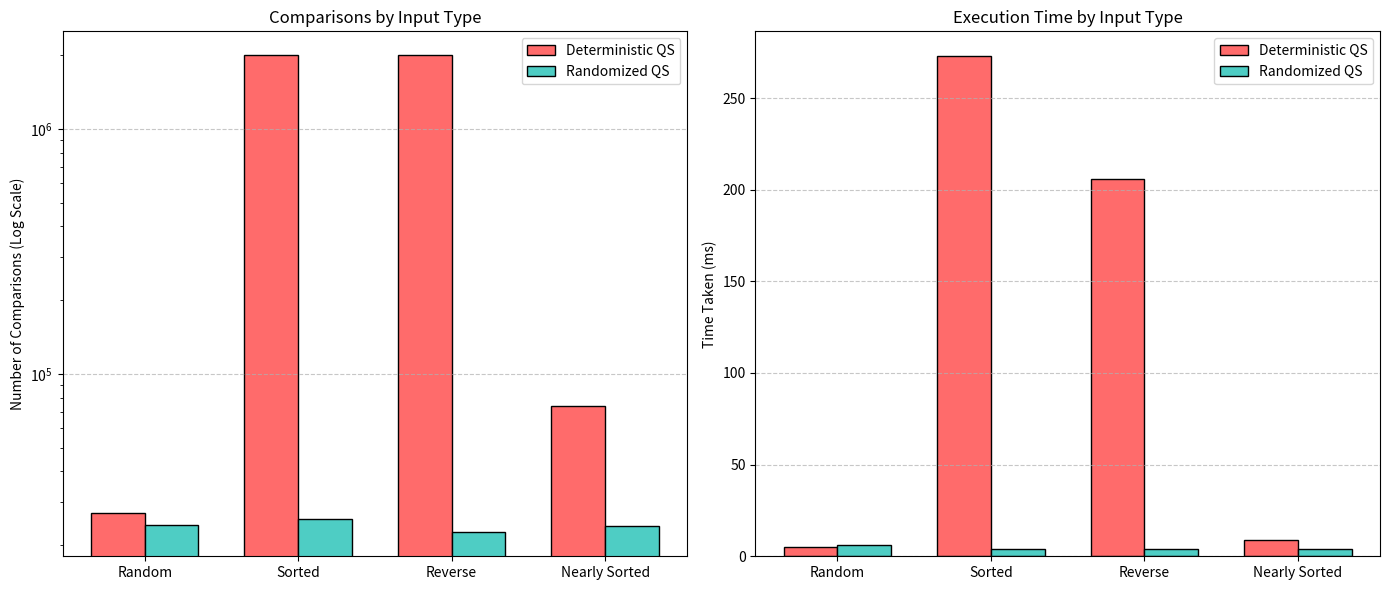

Generate this figure with matplotlib:
import sys
import time
import random
import copy
import matplotlib.pyplot as plt
import numpy as np

# Increase recursion depth for worst-case Quick Sort scenarios
sys.setrecursionlimit(20000)

comparisons = 0

# --- 1. Partition Logic ---
def partition(arr, low, high):
    global comparisons
    pivot = arr[high]
    i = low - 1
    
    for j in range(low, high):
        comparisons += 1
        if arr[j] <= pivot:
            i += 1
            arr[i], arr[j] = arr[j], arr[i]
            
    # Swap the pivot element to its correct position
    arr[i + 1], arr[high] = arr[high], arr[i + 1]
    return i + 1

# --- 2. Deterministic Quick Sort ---
def deterministic_quicksort(arr, low, high):
    if low < high:
        pi = partition(arr, low, high)
        deterministic_quicksort(arr, low, pi - 1)
        deterministic_quicksort(arr, pi + 1, high)

# --- 3. Randomized Quick Sort ---
def randomized_quicksort(arr, low, high):
    if low < high:
        # Pick a random pivot index and swap it with the last element (high)
        rand_idx = random.randint(low, high)
        arr[rand_idx], arr[high] = arr[high], arr[rand_idx]
        
        pi = partition(arr, low, high)
        randomized_quicksort(arr, low, pi - 1)
        randomized_quicksort(arr, pi + 1, high)

# --- 4. Test Runner ---
def run_test(sort_fn, arr):
    global comparisons
    comparisons = 0
    a = arr.copy()  # Make a copy so we don't sort the original list
    
    start = time.perf_counter()
    sort_fn(a, 0, len(a) - 1)
    elapsed = (time.perf_counter() - start) * 1000  # Convert to milliseconds
    
    return comparisons, elapsed

# --- 5. Matplotlib Visualization ---
def plot_results(labels, dqs_comps, rqs_comps, dqs_times, rqs_times):
    x = np.arange(len(labels))
    width = 0.35

    fig, (ax1, ax2) = plt.subplots(1, 2, figsize=(14, 6))

    # Comparisons Bar Chart
    ax1.bar(x - width/2, dqs_comps, width, label='Deterministic QS', color='#FF6B6B', edgecolor='black')
    ax1.bar(x + width/2, rqs_comps, width, label='Randomized QS', color='#4ECDC4', edgecolor='black')
    ax1.set_ylabel('Number of Comparisons (Log Scale)')
    ax1.set_title('Comparisons by Input Type')
    ax1.set_xticks(x)
    ax1.set_xticklabels(labels)
    ax1.set_yscale('log') # Use log scale because Deterministic Worst-Case is exponentially larger
    ax1.legend()
    ax1.grid(axis='y', linestyle='--', alpha=0.7)

    # Time Taken Bar Chart
    ax2.bar(x - width/2, dqs_times, width, label='Deterministic QS', color='#FF6B6B', edgecolor='black')
    ax2.bar(x + width/2, rqs_times, width, label='Randomized QS', color='#4ECDC4', edgecolor='black')
    ax2.set_ylabel('Time Taken (ms)')
    ax2.set_title('Execution Time by Input Type')
    ax2.set_xticks(x)
    ax2.set_xticklabels(labels)
    ax2.legend()
    ax2.grid(axis='y', linestyle='--', alpha=0.7)

    plt.tight_layout()
    plt.show()

if __name__ == '__main__':
    # Using N=2000. Large enough to show differences, small enough to run instantly.
    N = 2000 
    
    test_cases = {
        'Random': [random.randint(1, 100000) for _ in range(N)],
        'Sorted': list(range(N)),
        'Reverse': list(range(N, 0, -1))
    }

    # Make Nearly Sorted (slightly shuffled)
    ns = test_cases['Sorted'].copy()
    for _ in range(N // 20):
        i, j = random.randint(0, N-1), random.randint(0, N-1)
        ns[i], ns[j] = ns[j], ns[i]
    test_cases['Nearly Sorted'] = ns

    # Data collection arrays for plotting
    labels = []
    dqs_c, rqs_c = [], []
    dqs_t, rqs_t = [], []

    print("-" * 85)
    print(f"{'Input Type':<15} | {'DQS Comps':<12} | {'DQS Time(ms)':<15} | {'RQS Comps':<12} | {'RQS Time(ms)':<15}")
    print("-" * 85)

    for case, arr in test_cases.items():
        # Run Deterministic Quick Sort
        d_comps, d_time = run_test(deterministic_quicksort, arr)
        # Run Randomized Quick Sort
        r_comps, r_time = run_test(randomized_quicksort, arr)
        
        labels.append(case)
        dqs_c.append(d_comps); dqs_t.append(d_time)
        rqs_c.append(r_comps); rqs_t.append(r_time)

        print(f"{case:<15} | {d_comps:<12d} | {d_time:<15.2f} | {r_comps:<12d} | {r_time:<15.2f}")
    
    print("-" * 85)
    
    print("\nOpening matplotlib visualization...")
    plot_results(labels, dqs_c, rqs_c, dqs_t, rqs_t)
